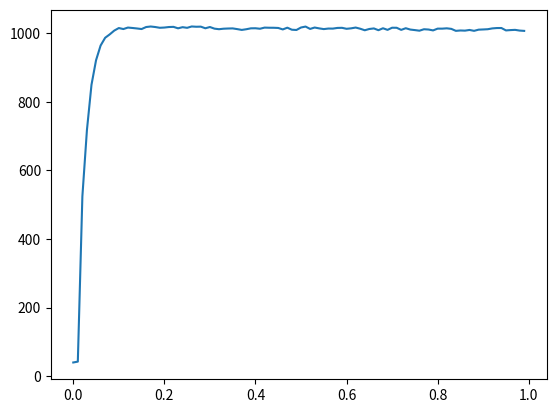

Python code for this plot:
import time
from matplotlib import pyplot as plt
import random


class pid:
    def __init__(self, p, i, d):
        self.p = p
        self.i = i
        self.d = d

    oldTime = 0
    dt = 0
    
    iVal = 0
    oldErr = 0
    newError = 0
    dE = 0
    output = 0
    def update(self, current, target):

        self.newErr = target - current
        self.dE = self.newErr - self.oldErr
        self.oldErr = self.newErr

        newTime = time.time()
        self.dt = (newTime - self.oldTime) if (self.oldTime != 0) else 0
        self.oldTime = newTime
        self.output = self.derivative() + self.proportional(self.newErr) + self.integral(self.newErr)
        print("Error ", self.newErr)

   
    def proportional(self, err):
        print(f"P {self.p * err}" )
        return self.p * err


    def integral(self, err):
        self.iVal += self.i * err * self.dt
        print("I ", self.iVal)
        return self.iVal
    
    def derivative(self):
        D = (self.d * (self.dE/self.dt)) if self.dt != 0 else 0
        print(self.dE)
        print("D ", D)
        return D
    
if __name__ == "__main__":
    values = []
    times = []

    p = pid(0.5, 0.4,0.001)
    current = 40
    for i in range(100):
        values.append(current)
        times.append(i * 0.01)
        current += p.output + (random.randint(1, 100) / 10) 
        p.update(current, 1000)
        print("current: ", current, "output: ", p.output)
        time.sleep(0.01)

        

    plt.plot(times, values)
    plt.show()